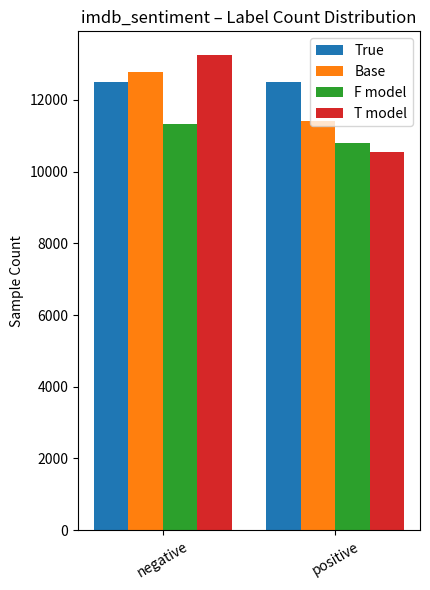
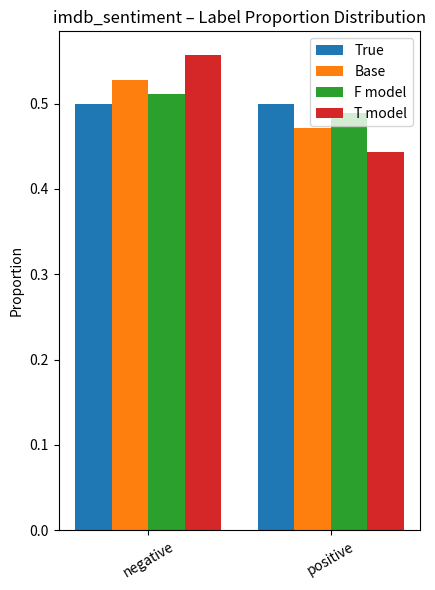
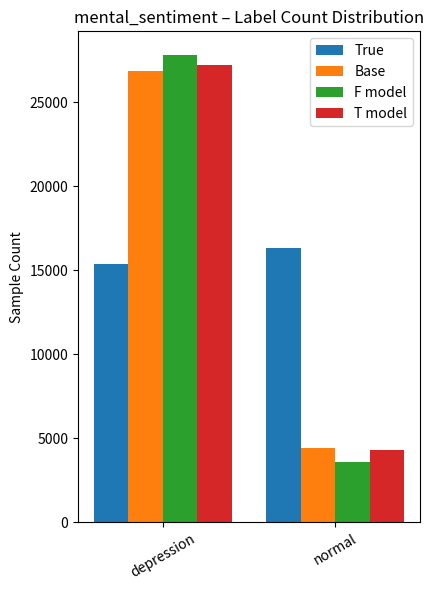
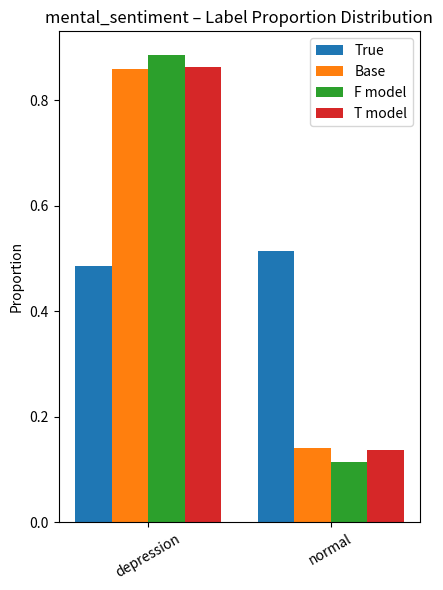
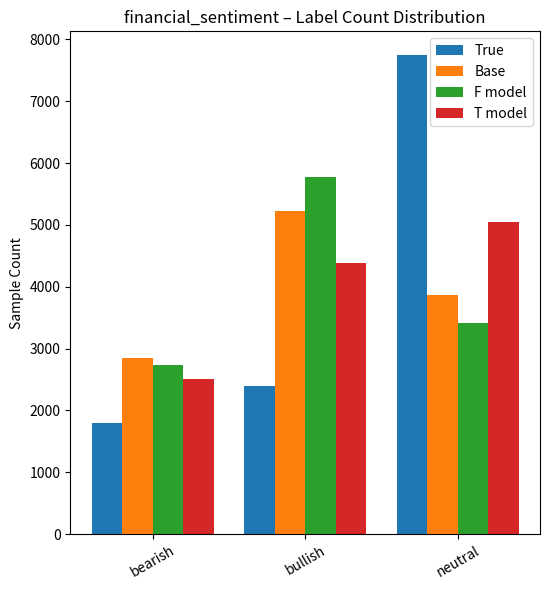
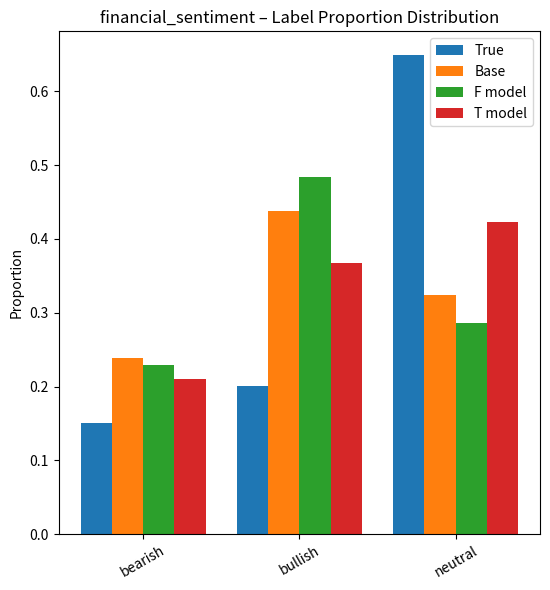
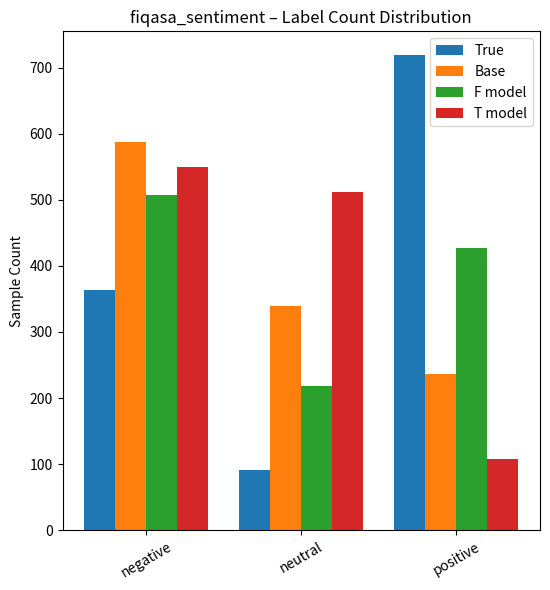
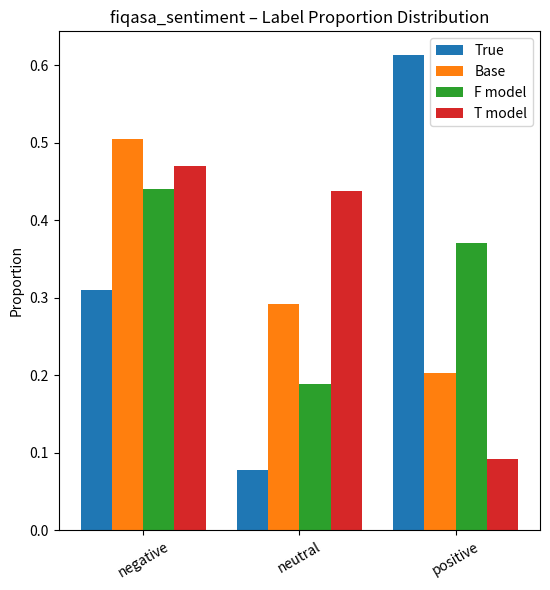
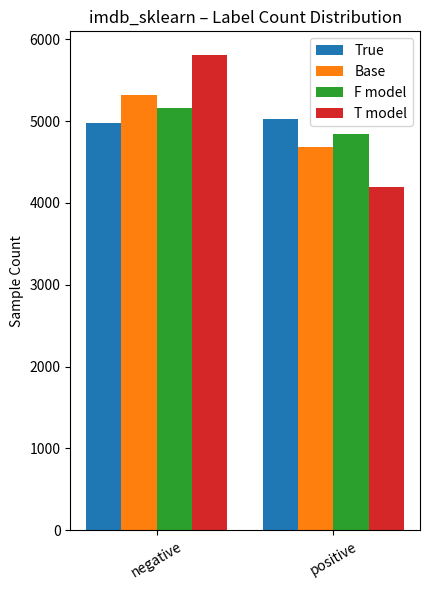
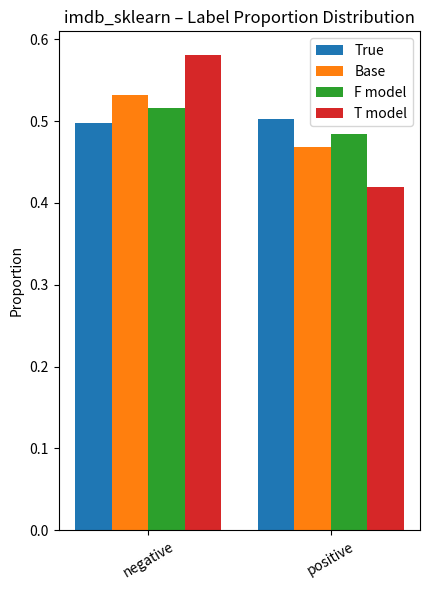
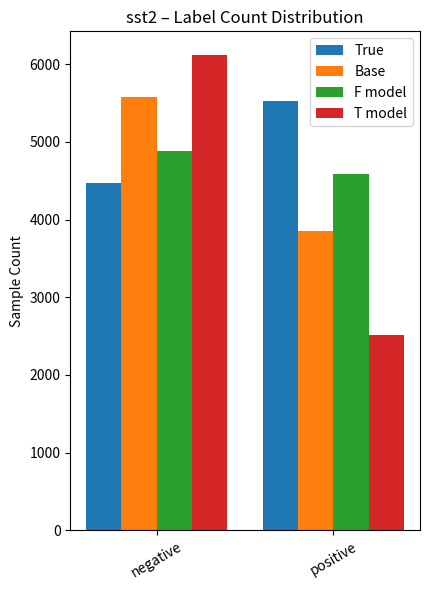
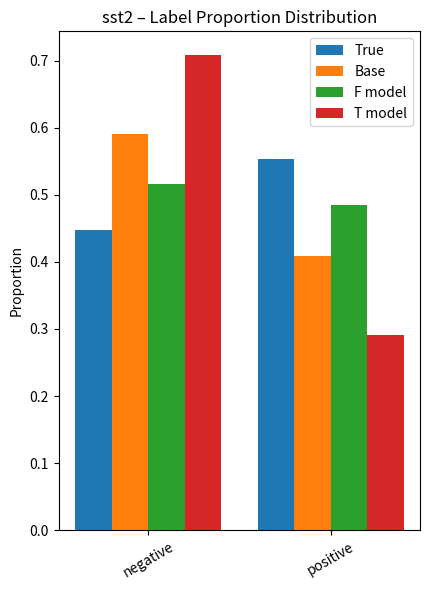

Write the Python code that produced these figures, in order.
# didn't take invalid data into account
#!/usr/bin/env python3
# -*- coding: utf-8 -*-
"""
基于 dist_all 画图：
- 每个数据集两张图：counts_*.png（绝对值）、ratio_*.png（百分比）
- 一张图只画一个数据集，符合平台要求
- 使用 matplotlib，未显式指定颜色
"""

import os
import matplotlib.pyplot as plt

# ---------- 如果与统计脚本放一起，dist_all 已经存在 ----------
# 若单独运行，可先读取你保存的统计结果（dict / json / csv 都行）
# 这里假设 dist_all 变量结构：
# {
#   "imdb_sentiment": {
#        "negative": {"true": 12500, "base": 12791, "f": 11316, "t": 13250},
#        "positive": {...}
#   },
#   ...
# }

# === 以下演示直接粘 dist_all 示例；实际请用你的变量替换 ===
dist_all = {
    "imdb_sentiment": {
        "negative": {"true": 12500, "base": 12791, "f": 11316, "t": 13250},
        "positive": {"true": 12500, "base": 11421, "f": 10810, "t": 10541},
    },
    "mental_sentiment": {
        "depression": {"true": 15404, "base": 26887, "f": 27845, "t": 27229},
        "normal":     {"true": 16343, "base": 4437,  "f": 3569,  "t": 4304 },
    },
    "financial_sentiment": {
        "bearish": {"true": 1789, "base": 2840, "f": 2732, "t": 2503},
        "bullish": {"true": 2398, "base": 5226, "f": 5778, "t": 4386},
        "neutral": {"true": 7744, "base": 3863, "f": 3415, "t": 5041},
    },
    "fiqasa_sentiment": {
        "negative": {"true": 363, "base": 587, "f": 508, "t": 550},
        "neutral":  {"true":  91, "base": 340, "f": 218, "t": 512},
        "positive": {"true": 719, "base": 236, "f": 427, "t": 108},
    },
    "imdb_sklearn": {
        "negative": {"true": 4972, "base": 5316, "f": 5157, "t": 5807},
        "positive": {"true": 5028, "base": 4684, "f": 4843, "t": 4193},
    },
    "sst2": {
        "negative": {"true": 4471, "base": 5579, "f": 4887, "t": 6119},
        "positive": {"true": 5529, "base": 3857, "f": 4589, "t": 2519},
    }
}

# ---------- 绘图函数 ----------
def plot_dataset(name, data_dict, save_dir="."):
    """data_dict: {label -> {true, base, f, t}}"""
    labels = sorted(data_dict.keys())
    n_labels = len(labels)
    x = range(n_labels)

    # 收集 4 组数值
    true_vals = [data_dict[l]["true"] for l in labels]
    base_vals = [data_dict[l]["base"] for l in labels]
    f_vals    = [data_dict[l]["f"]    for l in labels]
    t_vals    = [data_dict[l]["t"]    for l in labels]

    # ---- 1. 绝对计数图 ----
    width = 0.2
    plt.figure(figsize=(1.2*n_labels + 2, 6))
    plt.bar([i - 1.5*width for i in x], true_vals, width, label="True")
    plt.bar([i - 0.5*width for i in x], base_vals, width, label="Base")
    plt.bar([i + 0.5*width for i in x], f_vals,    width, label="F model")
    plt.bar([i + 1.5*width for i in x], t_vals,    width, label="T model")

    plt.xticks(x, labels, rotation=30)
    plt.ylabel("Sample Count")
    plt.title(f"{name} – Label Count Distribution")
    plt.legend()
    plt.tight_layout()
    out_path = os.path.join(save_dir, f"counts_{name}.png")
    plt.savefig(out_path, dpi=300)
    plt.close()
    print(f"✅ 保存 {out_path}")

    # ---- 2. 百分比图 ----
    base_tot = sum(base_vals) or 1
    f_tot    = sum(f_vals) or 1
    t_tot    = sum(t_vals) or 1
    true_tot = sum(true_vals) or 1

    true_ratios = [v/true_tot for v in true_vals]
    base_ratios = [v/base_tot for v in base_vals]
    f_ratios    = [v/f_tot    for v in f_vals]
    t_ratios    = [v/t_tot    for v in t_vals]

    plt.figure(figsize=(1.2*n_labels + 2, 6))
    plt.bar([i - 1.5*width for i in x], true_ratios, width, label="True")
    plt.bar([i - 0.5*width for i in x], base_ratios, width, label="Base")
    plt.bar([i + 0.5*width for i in x], f_ratios,    width, label="F model")
    plt.bar([i + 1.5*width for i in x], t_ratios,    width, label="T model")

    plt.xticks(x, labels, rotation=30)
    plt.ylabel("Proportion")
    plt.title(f"{name} – Label Proportion Distribution")
    plt.legend()
    plt.tight_layout()
    out_path = os.path.join(save_dir, f"ratio_{name}.png")
    plt.savefig(out_path, dpi=300)
    plt.close()
    print(f"✅ 保存 {out_path}")


# ---------- 主流程 ----------
output_dir = "plots"
os.makedirs(output_dir, exist_ok=True)

for dname, ddata in dist_all.items():
    plot_dataset(dname, ddata, save_dir=output_dir)

print("\n🎉 所有图已生成，位于 ./plots 目录")
